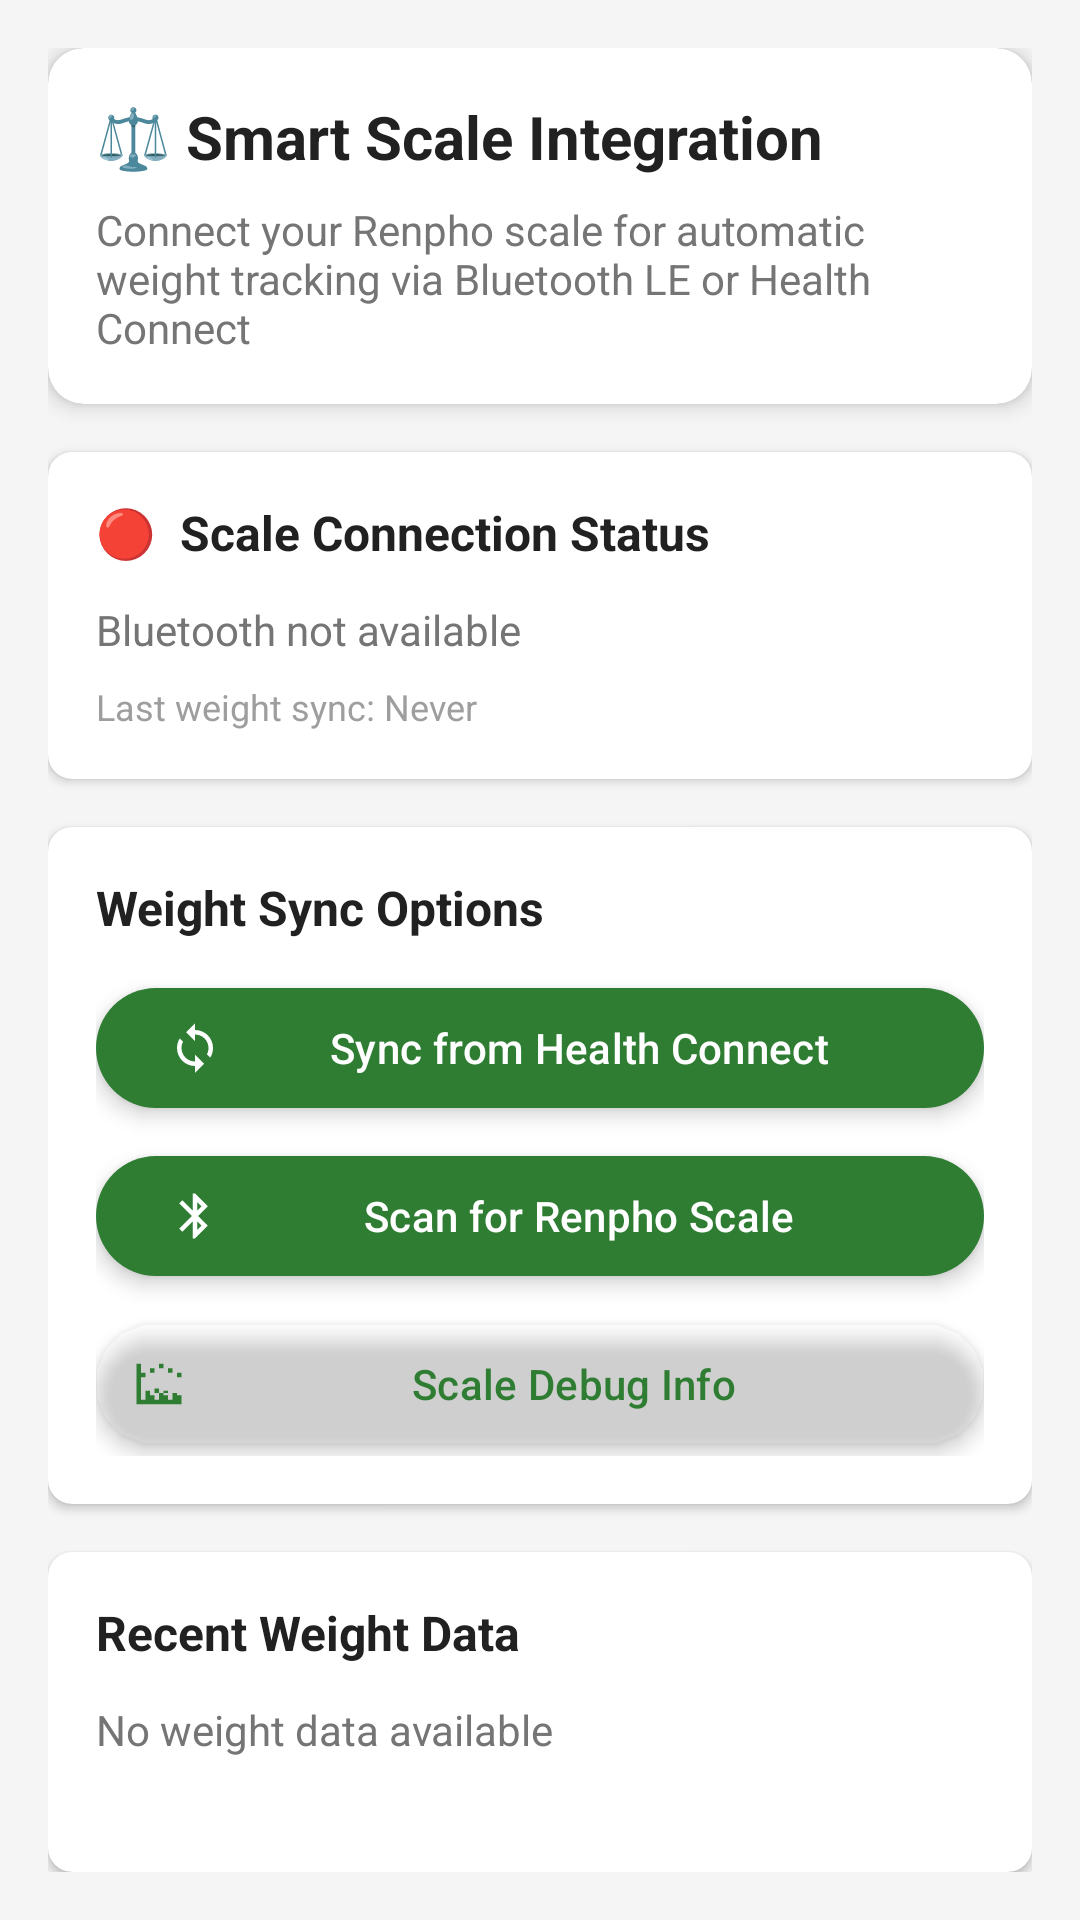

This screen was rendered from an Android layout file. Write that file and the resources it references.
<!-- AndroidManifest.xml: application theme Theme.CalorieTracker -->
<!-- res/layout/fragment_settings_scale.xml -->
<?xml version="1.0" encoding="utf-8"?>
<LinearLayout xmlns:android="http://schemas.android.com/apk/res/android"
    xmlns:app="http://schemas.android.com/apk/res-auto"
    android:layout_width="match_parent"
    android:layout_height="match_parent"
    android:orientation="vertical"
    android:padding="16dp">

    
    <com.google.android.material.card.MaterialCardView
        android:layout_width="match_parent"
        android:layout_height="wrap_content"
        android:layout_marginBottom="16dp"
        app:cardCornerRadius="12dp"
        app:cardElevation="4dp">

        <LinearLayout
            android:layout_width="match_parent"
            android:layout_height="wrap_content"
            android:orientation="vertical"
            android:padding="16dp">

            <TextView
                android:layout_width="match_parent"
                android:layout_height="wrap_content"
                android:text="⚖️ Smart Scale Integration"
                android:textSize="20sp"
                android:textStyle="bold"
                android:textColor="@color/text_primary"
                android:layout_marginBottom="8dp" />

            <TextView
                android:layout_width="match_parent"
                android:layout_height="wrap_content"
                android:text="Connect your Renpho scale for automatic weight tracking via Bluetooth LE or Health Connect"
                android:textSize="14sp"
                android:textColor="@color/text_secondary" />

        </LinearLayout>

    </com.google.android.material.card.MaterialCardView>

    
    <com.google.android.material.card.MaterialCardView
        android:layout_width="match_parent"
        android:layout_height="wrap_content"
        android:layout_marginBottom="16dp"
        app:cardCornerRadius="8dp"
        app:cardElevation="2dp">

        <LinearLayout
            android:layout_width="match_parent"
            android:layout_height="wrap_content"
            android:orientation="vertical"
            android:padding="16dp">

            <LinearLayout
                android:layout_width="match_parent"
                android:layout_height="wrap_content"
                android:orientation="horizontal"
                android:gravity="center_vertical"
                android:layout_marginBottom="12dp">

                <TextView
                    android:id="@+id/tvScaleStatusIndicator"
                    android:layout_width="wrap_content"
                    android:layout_height="wrap_content"
                    android:text="🔴"
                    android:textSize="16sp"
                    android:layout_marginEnd="8dp" />

                <TextView
                    android:layout_width="0dp"
                    android:layout_height="wrap_content"
                    android:layout_weight="1"
                    android:text="Scale Connection Status"
                    android:textSize="16sp"
                    android:textStyle="bold"
                    android:textColor="@color/text_primary" />

            </LinearLayout>

            <TextView
                android:id="@+id/tvScaleStatus"
                android:layout_width="match_parent"
                android:layout_height="wrap_content"
                android:text="Bluetooth not available"
                android:textSize="14sp"
                android:textColor="@color/text_secondary"
                android:layout_marginBottom="8dp" />

            <TextView
                android:id="@+id/tvLastWeightSync"
                android:layout_width="match_parent"
                android:layout_height="wrap_content"
                android:text="Last weight sync: Never"
                android:textSize="12sp"
                android:textColor="@color/text_hint" />

        </LinearLayout>

    </com.google.android.material.card.MaterialCardView>

    
    <com.google.android.material.card.MaterialCardView
        android:layout_width="match_parent"
        android:layout_height="wrap_content"
        android:layout_marginBottom="16dp"
        app:cardCornerRadius="8dp"
        app:cardElevation="2dp">

        <LinearLayout
            android:layout_width="match_parent"
            android:layout_height="wrap_content"
            android:orientation="vertical"
            android:padding="16dp">

            <TextView
                android:layout_width="match_parent"
                android:layout_height="wrap_content"
                android:text="Weight Sync Options"
                android:textSize="16sp"
                android:textStyle="bold"
                android:textColor="@color/text_primary"
                android:layout_marginBottom="12dp" />

            <com.google.android.material.button.MaterialButton
                android:id="@+id/btnSyncHealthConnect"
                android:layout_width="match_parent"
                android:layout_height="wrap_content"
                android:text="Sync from Health Connect"
                android:textSize="14sp"
                style="@style/Widget.Material3.Button.UnelevatedButton"
                app:icon="@drawable/ic_sync"
                app:iconSize="18dp"
                android:layout_marginBottom="8dp" />

            <com.google.android.material.button.MaterialButton
                android:id="@+id/btnScanBluetoothScale"
                android:layout_width="match_parent"
                android:layout_height="wrap_content"
                android:text="Scan for Renpho Scale"
                android:textSize="14sp"
                style="@style/Widget.Material3.Button.UnelevatedButton"
                app:icon="@drawable/ic_bluetooth"
                app:iconSize="18dp"
                android:layout_marginBottom="8dp" />

            <com.google.android.material.button.MaterialButton
                android:id="@+id/btnScaleDebug"
                android:layout_width="match_parent"
                android:layout_height="wrap_content"
                android:text="Scale Debug Info"
                android:textSize="14sp"
                style="@style/Widget.Material3.Button.TextButton"
                app:icon="@drawable/ic_analytics"
                app:iconSize="18dp" />

        </LinearLayout>

    </com.google.android.material.card.MaterialCardView>

    
    <com.google.android.material.card.MaterialCardView
        android:id="@+id/cardScanningStatus"
        android:layout_width="match_parent"
        android:layout_height="wrap_content"
        android:layout_marginBottom="16dp"
        android:visibility="gone"
        app:cardCornerRadius="8dp"
        app:cardElevation="2dp"
        app:cardBackgroundColor="@color/primary_green_light">

        <LinearLayout
            android:layout_width="match_parent"
            android:layout_height="wrap_content"
            android:orientation="vertical"
            android:padding="16dp"
            android:gravity="center">

            <ProgressBar
                android:layout_width="wrap_content"
                android:layout_height="wrap_content"
                android:layout_marginBottom="8dp" />

            <TextView
                android:id="@+id/tvScanningStatus"
                android:layout_width="match_parent"
                android:layout_height="wrap_content"
                android:text="Scanning for Renpho scales..."
                android:textSize="14sp"
                android:textColor="@color/text_primary"
                android:textAlignment="center"
                android:layout_marginBottom="8dp" />

            <com.google.android.material.button.MaterialButton
                android:id="@+id/btnStopScanning"
                android:layout_width="wrap_content"
                android:layout_height="wrap_content"
                android:text="Stop Scanning"
                android:textSize="12sp"
                style="@style/Widget.Material3.Button.TextButton" />

        </LinearLayout>

    </com.google.android.material.card.MaterialCardView>

    
    <com.google.android.material.card.MaterialCardView
        android:id="@+id/cardConnectedDevice"
        android:layout_width="match_parent"
        android:layout_height="wrap_content"
        android:layout_marginBottom="16dp"
        android:visibility="gone"
        app:cardCornerRadius="8dp"
        app:cardElevation="2dp"
        app:cardBackgroundColor="@color/success_green_light">

        <LinearLayout
            android:layout_width="match_parent"
            android:layout_height="wrap_content"
            android:orientation="vertical"
            android:padding="16dp">

            <TextView
                android:layout_width="match_parent"
                android:layout_height="wrap_content"
                android:text="✅ Scale Connected"
                android:textSize="16sp"
                android:textStyle="bold"
                android:textColor="@color/success_green"
                android:layout_marginBottom="8dp" />

            <TextView
                android:id="@+id/tvConnectedDevice"
                android:layout_width="match_parent"
                android:layout_height="wrap_content"
                android:text="Renpho-Scale"
                android:textSize="14sp"
                android:textColor="@color/text_secondary"
                android:layout_marginBottom="8dp" />

            <TextView
                android:layout_width="match_parent"
                android:layout_height="wrap_content"
                android:text="Step on your scale to record your weight automatically"
                android:textSize="12sp"
                android:textColor="@color/text_hint"
                android:layout_marginBottom="12dp" />

            <com.google.android.material.button.MaterialButton
                android:id="@+id/btnDisconnectScale"
                android:layout_width="wrap_content"
                android:layout_height="wrap_content"
                android:text="Disconnect"
                android:textSize="12sp"
                style="@style/Widget.Material3.Button.TextButton" />

        </LinearLayout>

    </com.google.android.material.card.MaterialCardView>

    
    <com.google.android.material.card.MaterialCardView
        android:layout_width="match_parent"
        android:layout_height="wrap_content"
        app:cardCornerRadius="8dp"
        app:cardElevation="2dp">

        <LinearLayout
            android:layout_width="match_parent"
            android:layout_height="wrap_content"
            android:orientation="vertical"
            android:padding="16dp">

            <TextView
                android:layout_width="match_parent"
                android:layout_height="wrap_content"
                android:text="Recent Weight Data"
                android:textSize="16sp"
                android:textStyle="bold"
                android:textColor="@color/text_primary"
                android:layout_marginBottom="12dp" />

            <TextView
                android:id="@+id/tvRecentWeightData"
                android:layout_width="match_parent"
                android:layout_height="wrap_content"
                android:text="No weight data available"
                android:textSize="14sp"
                android:textColor="@color/text_secondary"
                android:minHeight="60dp" />

        </LinearLayout>

    </com.google.android.material.card.MaterialCardView>

</LinearLayout>
<!-- resources referenced by this layout -->
<resources>
  <color name="primary_green_light">#FF4CAF50</color>
  <color name="success_green">#FF4CAF50</color>
  <color name="success_green_light">#FFE8F5E8</color>
  <color name="text_hint">#FF9E9E9E</color>
  <color name="text_primary">#FF212121</color>
  <color name="text_secondary">#FF757575</color>
  <!-- drawable ic_analytics (drawable) -->
  <vector xmlns:android="http://schemas.android.com/apk/res/android"
      android:width="24dp"
      android:height="24dp"
      android:viewportWidth="24"
      android:viewportHeight="24">
      <path
          android:fillColor="@android:color/black"
          android:pathData="M22,21H2V3H4V19H6V17H10V19H12V16H16V19H18V17H22V21M8,15H6V17H8V15M12,14H10V16H12V14M16,15H14V17H16V15M18,16H20V17H18V16M4,7V9H6V7H4M8,5V7H10V5H8M12,3V5H14V3H12M16,5V7H18V5H16M20,7V9H22V7H20Z"/>
  </vector>
  <color name="primary_green">#FF2E7D32</color>
  <color name="dark_green">#FF1B5E20</color>
  <color name="text_on_primary">#FFFFFFFF</color>
  <color name="accent_blue">#FF1976D2</color>
  <color name="accent_purple">#FF7B1FA2</color>
  <color name="surface_primary">#FFFAFAFA</color>
  <color name="text_on_surface">#FF212121</color>
  <color name="surface_secondary">#FFF5F5F5</color>
  <style name="TextAppearance.CalorieTracker.Headline1" parent="TextAppearance.Material3.HeadlineLarge">
          <item name="android:fontFamily">sans-serif-medium</item>
          <item name="android:textColor">@color/text_primary</item>
          <item name="android:textSize">32sp</item>
      </style>
  <style name="TextAppearance.CalorieTracker.Headline2" parent="TextAppearance.Material3.HeadlineMedium">
          <item name="android:fontFamily">sans-serif-medium</item>
          <item name="android:textColor">@color/text_primary</item>
          <item name="android:textSize">24sp</item>
      </style>
  <style name="TextAppearance.CalorieTracker.Body1" parent="TextAppearance.Material3.BodyLarge">
          <item name="android:fontFamily">sans-serif</item>
          <item name="android:textColor">@color/text_primary</item>
          <item name="android:textSize">16sp</item>
      </style>
  <style name="TextAppearance.CalorieTracker.Body2" parent="TextAppearance.Material3.BodyMedium">
          <item name="android:fontFamily">sans-serif</item>
          <item name="android:textColor">@color/text_secondary</item>
          <item name="android:textSize">14sp</item>
      </style>
  <style name="Widget.CalorieTracker.Button" parent="Widget.Material3.Button">
          <item name="cornerRadius">16dp</item>
          <item name="android:elevation">4dp</item>
          <item name="android:fontFamily">sans-serif-medium</item>
          <item name="android:textSize">16sp</item>
          <item name="iconSize">24dp</item>
          <item name="android:minHeight">56dp</item>
      </style>
  <style name="Widget.CalorieTracker.Button.Outlined" parent="Widget.Material3.Button.OutlinedButton">
          <item name="cornerRadius">16dp</item>
          <item name="strokeWidth">2dp</item>
          <item name="android:fontFamily">sans-serif-medium</item>
          <item name="android:textSize">16sp</item>
          <item name="iconSize">24dp</item>
          <item name="android:minHeight">56dp</item>
      </style>
  <style name="Widget.CalorieTracker.CardView" parent="Widget.Material3.CardView.Elevated">
          <item name="cardCornerRadius">16dp</item>
          <item name="cardElevation">8dp</item>
          <item name="cardBackgroundColor">@color/surface_elevated</item>
          <item name="android:elevation">12dp</item>
      </style>
  <color name="surface_elevated">#FFFFFFFF</color>
</resources>
